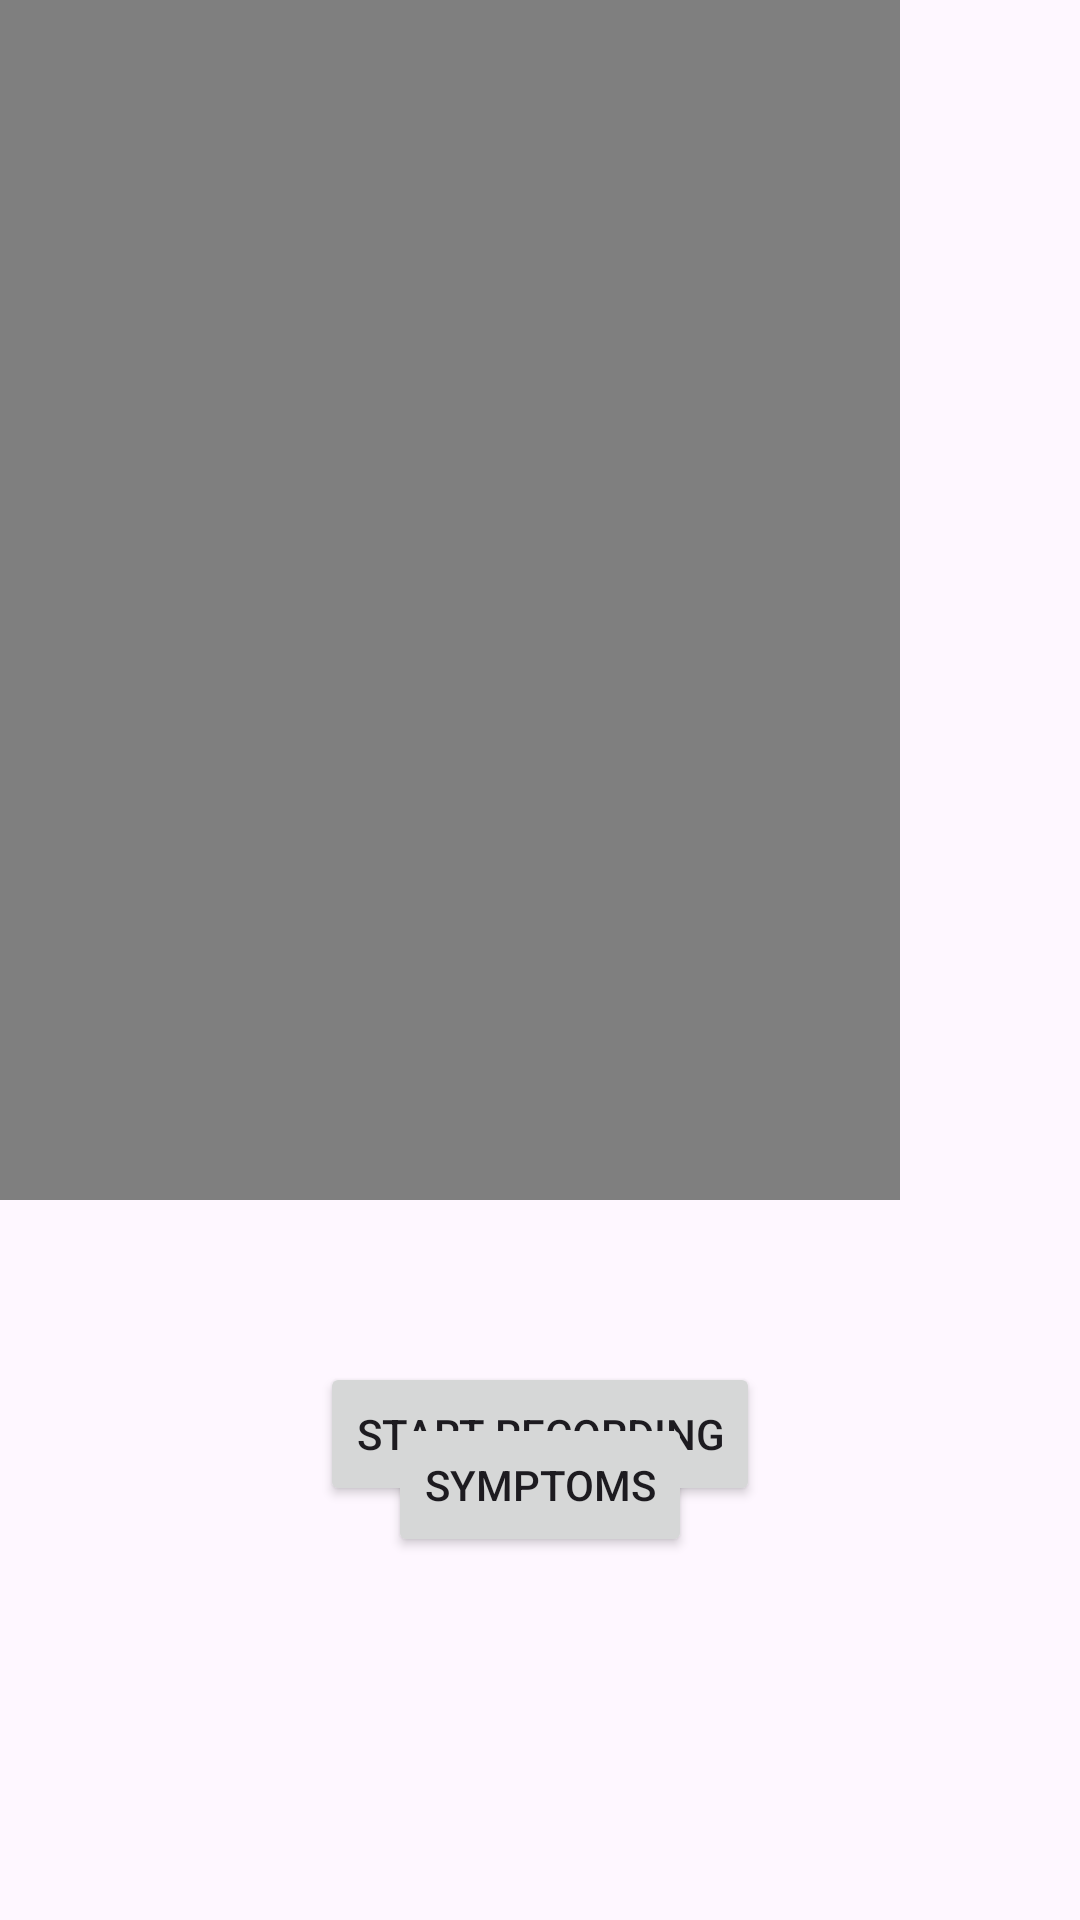

Layout XML and referenced resources for this Android screen:
<!-- AndroidManifest.xml: application theme Theme.Assignment1 -->
<!-- res/layout/activity_main.xml -->
<?xml version="1.0" encoding="utf-8"?>
<RelativeLayout xmlns:android="http://schemas.android.com/apk/res/android"
    android:layout_width="match_parent"
    android:layout_height="match_parent">

    <Button
        android:id="@+id/accelerate"
        android:layout_width="wrap_content"
        android:layout_height="wrap_content"
        android:layout_alignParentTop="true"
        android:layout_centerHorizontal="true"
        android:layout_marginTop="637dp"
        android:text="@string/respiratory_rate" />

    <Button
        android:id="@+id/recordButton"
        android:layout_width="wrap_content"
        android:layout_height="wrap_content"
        android:layout_alignParentBottom="true"
        android:layout_centerHorizontal="true"
        android:layout_marginBottom="138dp"
        android:text="@string/start_recording" />


    <Button
        android:id="@+id/homebutton"
        android:layout_width="wrap_content"
        android:layout_height="wrap_content"
        android:layout_alignParentTop="true"
        android:layout_centerHorizontal="true"
        android:layout_marginTop="471dp"
        android:text="Symptoms" />

    <VideoView
        android:id="@+id/videoView"
        android:layout_width="300dp"
        android:layout_height="400dp" />


</RelativeLayout>
<!-- resources referenced by this layout -->
<resources>
  <string name="respiratory_rate">Respiratory Rate</string>
  <string name="start_recording">Start Recording</string>
  <style name="Theme.Assignment1" parent="Base.Theme.Assignment1" />
  <style name="Base.Theme.Assignment1" parent="Theme.Material3.DayNight.NoActionBar">
          
          
      </style>
</resources>
